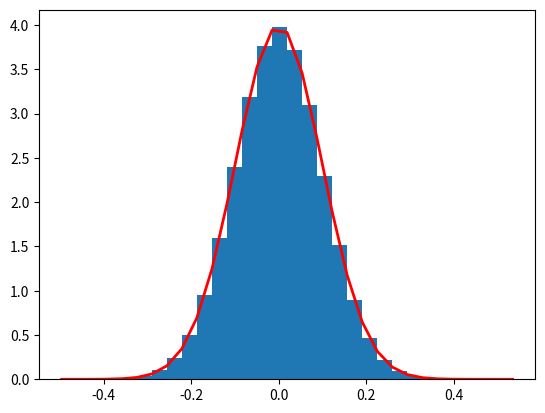

Here is the Python script that generated this plot:
# -*- coding: utf-8 -*-
"""
Created on Fri Aug 28 10:47:44 2020

[redacted]
"""

import numpy as np
import matplotlib.pyplot as plt

# =============================================================================
# full_N  = 1000000
# half_N  = 500000
# sigma   = 10
# 
# vbins = np.linspace(-3*sigma, 3*sigma, 101, endpoint=True)
# 
# vx_full =        np.random.normal(0, sigma, full_N)
# vx_half = np.abs(np.random.normal(0, sigma, half_N))
# 
# fig, ax = plt.subplots(1, sharex=True)
# ax.hist(vx_full, bins=vbins)
# ax.hist(vx_half, bins=vbins)   
# 
# =============================================================================
mu, sigma = 0, 0.1 # mean and standard deviation
Ns        = 10000000
s         = np.random.normal(mu, sigma, Ns)

count, bins, ignored = plt.hist(s, 30, density=True)
fs                   = 1 / (sigma * np.sqrt(2 * np.pi)) * np.exp( -0.5* (bins - mu)**2 / sigma**2)

plt.plot(bins, fs, linewidth=2, color='r')
plt.show()